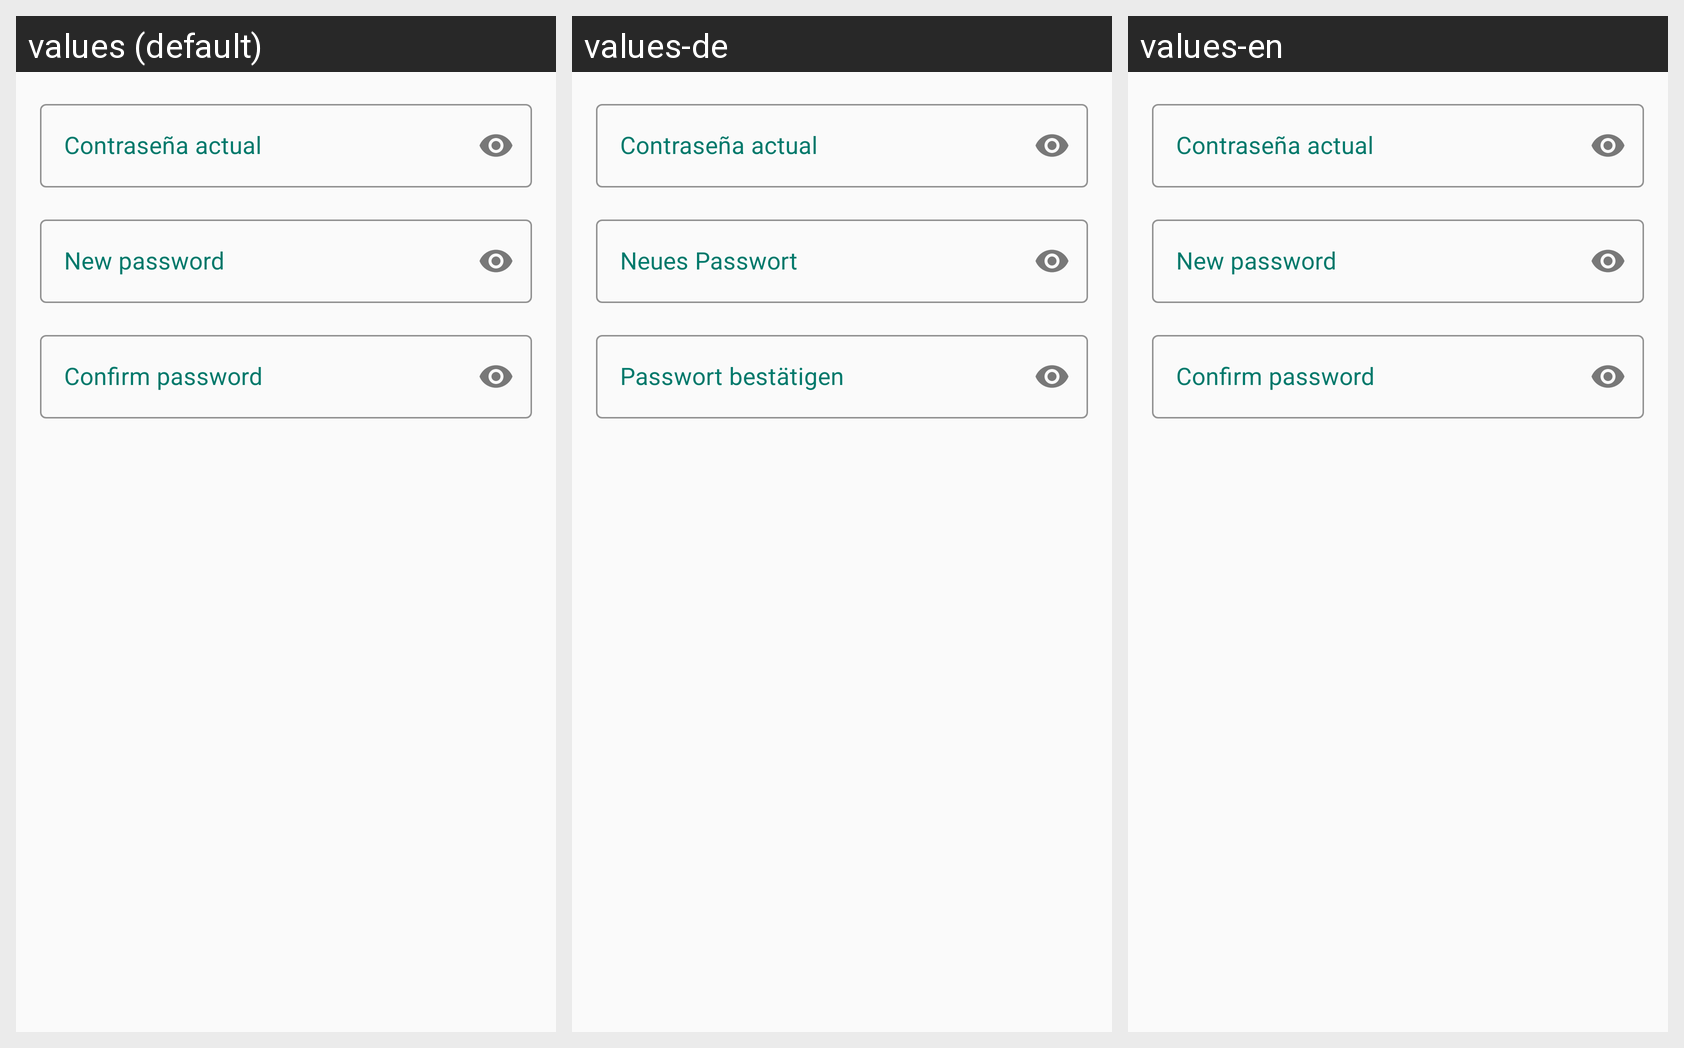

Here is an Android app screen in its default locale and in the app's own translations. Write out the translated-string differences for the strings that appear on this screen.
Android screen res/layout/dialog_edit_password.xml rendered under 3 locales, left to right: values (default), values-de, values-en. Device: Nexus 5 (rendered at 1080×1920; each locale shown at half size, 540×960, under a caption strip naming it); theme Theme.PowerGym.
Other locales in the repository, not shown: values-es, values-fr, values-ja.
Strings drawn on this screen, with the default value and each locale's value (text and hints the layout hard-codes, and strings that could not be matched under every locale, appear in the picture but are not listed):

new_password
  values: New password
  values-de: Neues Passwort
  values-en: New password

confirm_password
  values: Confirm password
  values-de: Passwort bestätigen
  values-en: Confirm password
